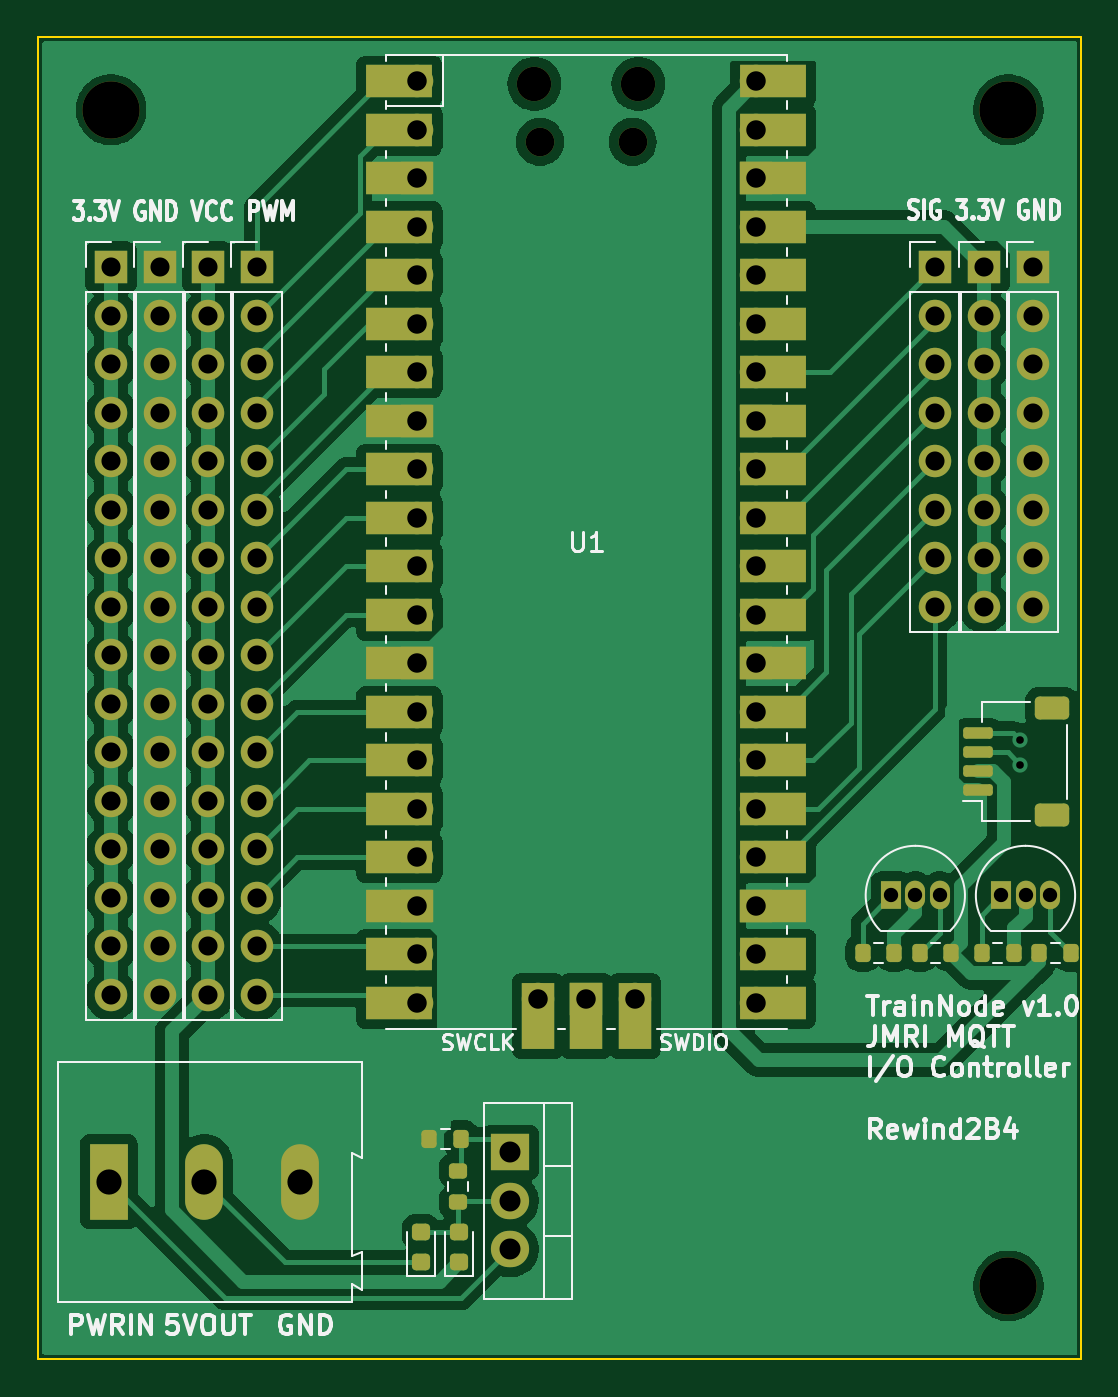
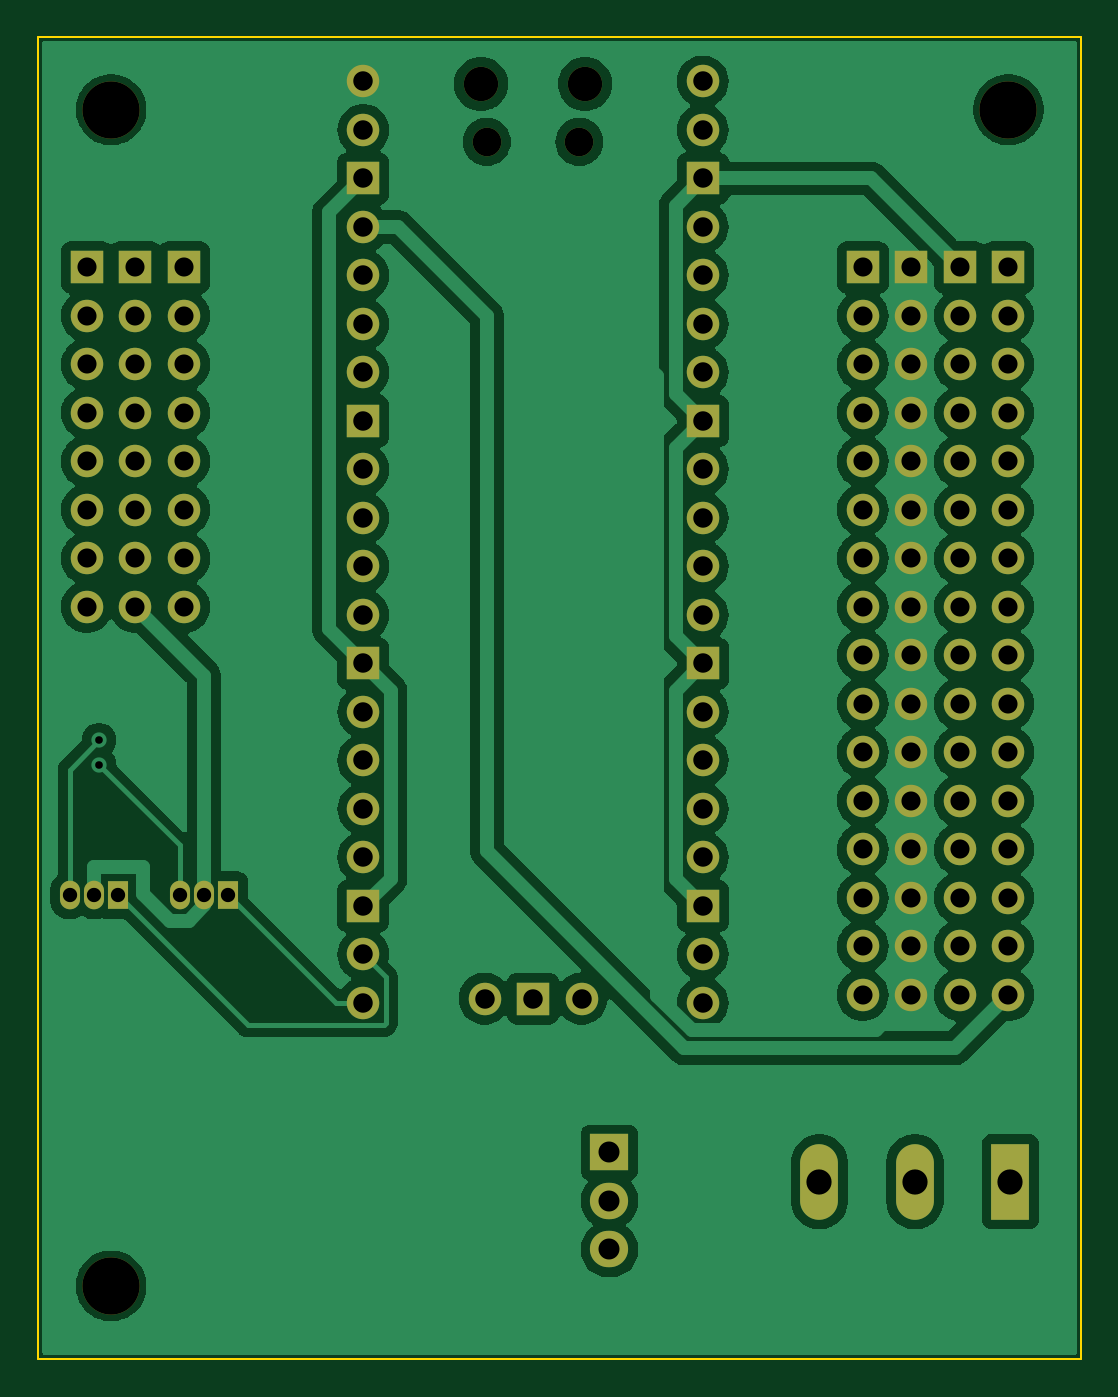
Circuit board: 11 layer files. Board 54.6 x 69.2 mm.
- bottom_copper: MQTTDecoderExpansionBoard-B_Cu.gbl (127056 bytes)
- bottom_mask: MQTTDecoderExpansionBoard-B_Mask.gbs (4797 bytes)
- paste: MQTTDecoderExpansionBoard-B_Paste.gbp (501 bytes)
- bottom_silk: MQTTDecoderExpansionBoard-B_Silkscreen.gbo (4807 bytes)
- outline: MQTTDecoderExpansionBoard-Edge_Cuts.gm1 (664 bytes)
- top_copper: MQTTDecoderExpansionBoard-F_Cu.gtl (102923 bytes)
- top_mask: MQTTDecoderExpansionBoard-F_Mask.gts (8041 bytes)
- paste: MQTTDecoderExpansionBoard-F_Paste.gtp (2279 bytes)
- top_silk: MQTTDecoderExpansionBoard-F_Silkscreen.gto (54032 bytes)
- drill: MQTTDecoderExpansionBoard-NPTH.drl (569 bytes)
- drill: MQTTDecoderExpansionBoard-PTH.drl (2782 bytes)

=== bottom_copper: MQTTDecoderExpansionBoard-B_Cu.gbl (127056 bytes, source omitted) ===
=== bottom_mask: MQTTDecoderExpansionBoard-B_Mask.gbs ===
G04 #@! TF.GenerationSoftware,KiCad,Pcbnew,8.0.7*
G04 #@! TF.CreationDate,2025-01-17T18:29:13+11:00*
G04 #@! TF.ProjectId,MQTTDecoderExpansionBoard,4d515454-4465-4636-9f64-657245787061,A*
G04 #@! TF.SameCoordinates,Original*
G04 #@! TF.FileFunction,Soldermask,Bot*
G04 #@! TF.FilePolarity,Negative*
%FSLAX46Y46*%
G04 Gerber Fmt 4.6, Leading zero omitted, Abs format (unit mm)*
G04 Created by KiCad (PCBNEW 8.0.7) date 2025-01-17 18:29:13*
%MOMM*%
%LPD*%
G01*
G04 APERTURE LIST*
%ADD10R,1.700000X1.700000*%
%ADD11O,1.700000X1.700000*%
%ADD12O,1.800000X1.800000*%
%ADD13O,1.500000X1.500000*%
%ADD14R,1.050000X1.500000*%
%ADD15O,1.050000X1.500000*%
%ADD16R,2.000000X1.905000*%
%ADD17O,2.000000X1.905000*%
%ADD18C,3.000000*%
%ADD19R,1.980000X3.960000*%
%ADD20O,1.980000X3.960000*%
G04 APERTURE END LIST*
D10*
X120650000Y-54610000D03*
D11*
X120650000Y-57150000D03*
X120650000Y-59690000D03*
X120650000Y-62230000D03*
X120650000Y-64770000D03*
X120650000Y-67310000D03*
X120650000Y-69850000D03*
X120650000Y-72390000D03*
X120650000Y-74930000D03*
X120650000Y-77470000D03*
X120650000Y-80010000D03*
X120650000Y-82550000D03*
X120650000Y-85090000D03*
X120650000Y-87630000D03*
X120650000Y-90170000D03*
X120650000Y-92710000D03*
D12*
X140275000Y-45000000D03*
D13*
X140575000Y-48030000D03*
X145425000Y-48030000D03*
D12*
X145725000Y-45000000D03*
D11*
X134110000Y-44870000D03*
X134110000Y-47410000D03*
D10*
X134110000Y-49950000D03*
D11*
X134110000Y-52490000D03*
X134110000Y-55030000D03*
X134110000Y-57570000D03*
X134110000Y-60110000D03*
D10*
X134110000Y-62650000D03*
D11*
X134110000Y-65190000D03*
X134110000Y-67730000D03*
X134110000Y-70270000D03*
X134110000Y-72810000D03*
D10*
X134110000Y-75350000D03*
D11*
X134110000Y-77890000D03*
X134110000Y-80430000D03*
X134110000Y-82970000D03*
X134110000Y-85510000D03*
D10*
X134110000Y-88050000D03*
D11*
X134110000Y-90590000D03*
X134110000Y-93130000D03*
X151890000Y-93130000D03*
X151890000Y-90590000D03*
D10*
X151890000Y-88050000D03*
D11*
X151890000Y-85510000D03*
X151890000Y-82970000D03*
X151890000Y-80430000D03*
X151890000Y-77890000D03*
D10*
X151890000Y-75350000D03*
D11*
X151890000Y-72810000D03*
X151890000Y-70270000D03*
X151890000Y-67730000D03*
X151890000Y-65190000D03*
D10*
X151890000Y-62650000D03*
D11*
X151890000Y-60110000D03*
X151890000Y-57570000D03*
X151890000Y-55030000D03*
X151890000Y-52490000D03*
D10*
X151890000Y-49950000D03*
D11*
X151890000Y-47410000D03*
X151890000Y-44870000D03*
X140460000Y-92900000D03*
D10*
X143000000Y-92900000D03*
D11*
X145540000Y-92900000D03*
D14*
X164730000Y-87500000D03*
D15*
X166000000Y-87500000D03*
X167270000Y-87500000D03*
D10*
X118110000Y-54610000D03*
D11*
X118110000Y-57150000D03*
X118110000Y-59690000D03*
X118110000Y-62230000D03*
X118110000Y-64770000D03*
X118110000Y-67310000D03*
X118110000Y-69850000D03*
X118110000Y-72390000D03*
X118110000Y-74930000D03*
X118110000Y-77470000D03*
X118110000Y-80010000D03*
X118110000Y-82550000D03*
X118110000Y-85090000D03*
X118110000Y-87630000D03*
X118110000Y-90170000D03*
X118110000Y-92710000D03*
D16*
X139000000Y-100960000D03*
D17*
X139000000Y-103500000D03*
X139000000Y-106040000D03*
D18*
X165100000Y-46355000D03*
D10*
X161270000Y-54610000D03*
D11*
X161270000Y-57150000D03*
X161270000Y-59690000D03*
X161270000Y-62230000D03*
X161270000Y-64770000D03*
X161270000Y-67310000D03*
X161270000Y-69850000D03*
X161270000Y-72390000D03*
D18*
X165100000Y-107950000D03*
D10*
X123190000Y-54610000D03*
D11*
X123190000Y-57150000D03*
X123190000Y-59690000D03*
X123190000Y-62230000D03*
X123190000Y-64770000D03*
X123190000Y-67310000D03*
X123190000Y-69850000D03*
X123190000Y-72390000D03*
X123190000Y-74930000D03*
X123190000Y-77470000D03*
X123190000Y-80010000D03*
X123190000Y-82550000D03*
X123190000Y-85090000D03*
X123190000Y-87630000D03*
X123190000Y-90170000D03*
X123190000Y-92710000D03*
D19*
X118000000Y-102500000D03*
D20*
X123000000Y-102500000D03*
X128000000Y-102500000D03*
D18*
X118110000Y-46355000D03*
D10*
X163830000Y-54610000D03*
D11*
X163830000Y-57150000D03*
X163830000Y-59690000D03*
X163830000Y-62230000D03*
X163830000Y-64770000D03*
X163830000Y-67310000D03*
X163830000Y-69850000D03*
X163830000Y-72390000D03*
D10*
X166370000Y-54610000D03*
D11*
X166370000Y-57150000D03*
X166370000Y-59690000D03*
X166370000Y-62230000D03*
X166370000Y-64770000D03*
X166370000Y-67310000D03*
X166370000Y-69850000D03*
X166370000Y-72390000D03*
D14*
X158960000Y-87500000D03*
D15*
X160230000Y-87500000D03*
X161500000Y-87500000D03*
D10*
X125730000Y-54610000D03*
D11*
X125730000Y-57150000D03*
X125730000Y-59690000D03*
X125730000Y-62230000D03*
X125730000Y-64770000D03*
X125730000Y-67310000D03*
X125730000Y-69850000D03*
X125730000Y-72390000D03*
X125730000Y-74930000D03*
X125730000Y-77470000D03*
X125730000Y-80010000D03*
X125730000Y-82550000D03*
X125730000Y-85090000D03*
X125730000Y-87630000D03*
X125730000Y-90170000D03*
X125730000Y-92710000D03*
M02*

=== paste: MQTTDecoderExpansionBoard-B_Paste.gbp ===
G04 #@! TF.GenerationSoftware,KiCad,Pcbnew,8.0.7*
G04 #@! TF.CreationDate,2025-01-17T18:29:13+11:00*
G04 #@! TF.ProjectId,MQTTDecoderExpansionBoard,4d515454-4465-4636-9f64-657245787061,A*
G04 #@! TF.SameCoordinates,Original*
G04 #@! TF.FileFunction,Paste,Bot*
G04 #@! TF.FilePolarity,Positive*
%FSLAX46Y46*%
G04 Gerber Fmt 4.6, Leading zero omitted, Abs format (unit mm)*
G04 Created by KiCad (PCBNEW 8.0.7) date 2025-01-17 18:29:13*
%MOMM*%
%LPD*%
G01*
G04 APERTURE LIST*
G04 APERTURE END LIST*
M02*

=== bottom_silk: MQTTDecoderExpansionBoard-B_Silkscreen.gbo ===
G04 #@! TF.GenerationSoftware,KiCad,Pcbnew,8.0.7*
G04 #@! TF.CreationDate,2025-01-17T18:29:13+11:00*
G04 #@! TF.ProjectId,MQTTDecoderExpansionBoard,4d515454-4465-4636-9f64-657245787061,A*
G04 #@! TF.SameCoordinates,Original*
G04 #@! TF.FileFunction,Legend,Bot*
G04 #@! TF.FilePolarity,Positive*
%FSLAX46Y46*%
G04 Gerber Fmt 4.6, Leading zero omitted, Abs format (unit mm)*
G04 Created by KiCad (PCBNEW 8.0.7) date 2025-01-17 18:29:13*
%MOMM*%
%LPD*%
G01*
G04 APERTURE LIST*
%ADD10R,1.700000X1.700000*%
%ADD11O,1.700000X1.700000*%
%ADD12O,1.800000X1.800000*%
%ADD13O,1.500000X1.500000*%
%ADD14R,1.050000X1.500000*%
%ADD15O,1.050000X1.500000*%
%ADD16R,2.000000X1.905000*%
%ADD17O,2.000000X1.905000*%
%ADD18C,3.000000*%
%ADD19R,1.980000X3.960000*%
%ADD20O,1.980000X3.960000*%
G04 APERTURE END LIST*
%LPC*%
D10*
X120650000Y-54610000D03*
D11*
X120650000Y-57150000D03*
X120650000Y-59690000D03*
X120650000Y-62230000D03*
X120650000Y-64770000D03*
X120650000Y-67310000D03*
X120650000Y-69850000D03*
X120650000Y-72390000D03*
X120650000Y-74930000D03*
X120650000Y-77470000D03*
X120650000Y-80010000D03*
X120650000Y-82550000D03*
X120650000Y-85090000D03*
X120650000Y-87630000D03*
X120650000Y-90170000D03*
X120650000Y-92710000D03*
D12*
X140275000Y-45000000D03*
D13*
X140575000Y-48030000D03*
X145425000Y-48030000D03*
D12*
X145725000Y-45000000D03*
D11*
X134110000Y-44870000D03*
X134110000Y-47410000D03*
D10*
X134110000Y-49950000D03*
D11*
X134110000Y-52490000D03*
X134110000Y-55030000D03*
X134110000Y-57570000D03*
X134110000Y-60110000D03*
D10*
X134110000Y-62650000D03*
D11*
X134110000Y-65190000D03*
X134110000Y-67730000D03*
X134110000Y-70270000D03*
X134110000Y-72810000D03*
D10*
X134110000Y-75350000D03*
D11*
X134110000Y-77890000D03*
X134110000Y-80430000D03*
X134110000Y-82970000D03*
X134110000Y-85510000D03*
D10*
X134110000Y-88050000D03*
D11*
X134110000Y-90590000D03*
X134110000Y-93130000D03*
X151890000Y-93130000D03*
X151890000Y-90590000D03*
D10*
X151890000Y-88050000D03*
D11*
X151890000Y-85510000D03*
X151890000Y-82970000D03*
X151890000Y-80430000D03*
X151890000Y-77890000D03*
D10*
X151890000Y-75350000D03*
D11*
X151890000Y-72810000D03*
X151890000Y-70270000D03*
X151890000Y-67730000D03*
X151890000Y-65190000D03*
D10*
X151890000Y-62650000D03*
D11*
X151890000Y-60110000D03*
X151890000Y-57570000D03*
X151890000Y-55030000D03*
X151890000Y-52490000D03*
D10*
X151890000Y-49950000D03*
D11*
X151890000Y-47410000D03*
X151890000Y-44870000D03*
X140460000Y-92900000D03*
D10*
X143000000Y-92900000D03*
D11*
X145540000Y-92900000D03*
D14*
X164730000Y-87500000D03*
D15*
X166000000Y-87500000D03*
X167270000Y-87500000D03*
D10*
X118110000Y-54610000D03*
D11*
X118110000Y-57150000D03*
X118110000Y-59690000D03*
X118110000Y-62230000D03*
X118110000Y-64770000D03*
X118110000Y-67310000D03*
X118110000Y-69850000D03*
X118110000Y-72390000D03*
X118110000Y-74930000D03*
X118110000Y-77470000D03*
X118110000Y-80010000D03*
X118110000Y-82550000D03*
X118110000Y-85090000D03*
X118110000Y-87630000D03*
X118110000Y-90170000D03*
X118110000Y-92710000D03*
D16*
X139000000Y-100960000D03*
D17*
X139000000Y-103500000D03*
X139000000Y-106040000D03*
D18*
X165100000Y-46355000D03*
D10*
X161270000Y-54610000D03*
D11*
X161270000Y-57150000D03*
X161270000Y-59690000D03*
X161270000Y-62230000D03*
X161270000Y-64770000D03*
X161270000Y-67310000D03*
X161270000Y-69850000D03*
X161270000Y-72390000D03*
D18*
X165100000Y-107950000D03*
D10*
X123190000Y-54610000D03*
D11*
X123190000Y-57150000D03*
X123190000Y-59690000D03*
X123190000Y-62230000D03*
X123190000Y-64770000D03*
X123190000Y-67310000D03*
X123190000Y-69850000D03*
X123190000Y-72390000D03*
X123190000Y-74930000D03*
X123190000Y-77470000D03*
X123190000Y-80010000D03*
X123190000Y-82550000D03*
X123190000Y-85090000D03*
X123190000Y-87630000D03*
X123190000Y-90170000D03*
X123190000Y-92710000D03*
D19*
X118000000Y-102500000D03*
D20*
X123000000Y-102500000D03*
X128000000Y-102500000D03*
D18*
X118110000Y-46355000D03*
D10*
X163830000Y-54610000D03*
D11*
X163830000Y-57150000D03*
X163830000Y-59690000D03*
X163830000Y-62230000D03*
X163830000Y-64770000D03*
X163830000Y-67310000D03*
X163830000Y-69850000D03*
X163830000Y-72390000D03*
D10*
X166370000Y-54610000D03*
D11*
X166370000Y-57150000D03*
X166370000Y-59690000D03*
X166370000Y-62230000D03*
X166370000Y-64770000D03*
X166370000Y-67310000D03*
X166370000Y-69850000D03*
X166370000Y-72390000D03*
D14*
X158960000Y-87500000D03*
D15*
X160230000Y-87500000D03*
X161500000Y-87500000D03*
D10*
X125730000Y-54610000D03*
D11*
X125730000Y-57150000D03*
X125730000Y-59690000D03*
X125730000Y-62230000D03*
X125730000Y-64770000D03*
X125730000Y-67310000D03*
X125730000Y-69850000D03*
X125730000Y-72390000D03*
X125730000Y-74930000D03*
X125730000Y-77470000D03*
X125730000Y-80010000D03*
X125730000Y-82550000D03*
X125730000Y-85090000D03*
X125730000Y-87630000D03*
X125730000Y-90170000D03*
X125730000Y-92710000D03*
%LPD*%
M02*

=== outline: MQTTDecoderExpansionBoard-Edge_Cuts.gm1 ===
G04 #@! TF.GenerationSoftware,KiCad,Pcbnew,8.0.7*
G04 #@! TF.CreationDate,2025-01-17T18:29:13+11:00*
G04 #@! TF.ProjectId,MQTTDecoderExpansionBoard,4d515454-4465-4636-9f64-657245787061,A*
G04 #@! TF.SameCoordinates,Original*
G04 #@! TF.FileFunction,Profile,NP*
%FSLAX46Y46*%
G04 Gerber Fmt 4.6, Leading zero omitted, Abs format (unit mm)*
G04 Created by KiCad (PCBNEW 8.0.7) date 2025-01-17 18:29:13*
%MOMM*%
%LPD*%
G01*
G04 APERTURE LIST*
G04 #@! TA.AperFunction,Profile*
%ADD10C,0.100000*%
G04 #@! TD*
G04 APERTURE END LIST*
D10*
X114300000Y-42545000D02*
X168910000Y-42545000D01*
X168910000Y-111760000D01*
X114300000Y-111760000D01*
X114300000Y-42545000D01*
M02*

=== top_copper: MQTTDecoderExpansionBoard-F_Cu.gtl (102923 bytes, source omitted) ===
=== top_mask: MQTTDecoderExpansionBoard-F_Mask.gts (8041 bytes, source omitted) ===
=== paste: MQTTDecoderExpansionBoard-F_Paste.gtp (2279 bytes, source withheld) ===
=== top_silk: MQTTDecoderExpansionBoard-F_Silkscreen.gto (54032 bytes, source omitted) ===
=== drill: MQTTDecoderExpansionBoard-NPTH.drl ===
M48
; DRILL file {KiCad 8.0.7} date 2025-01-17T18:29:10+1100
; FORMAT={-:-/ absolute / metric / decimal}
; #@! TF.CreationDate,2025-01-17T18:29:10+11:00
; #@! TF.GenerationSoftware,Kicad,Pcbnew,8.0.7
; #@! TF.FileFunction,NonPlated,1,2,NPTH
FMAT,2
METRIC
; #@! TA.AperFunction,NonPlated,NPTH,ComponentDrill
T1C1.500
; #@! TA.AperFunction,NonPlated,NPTH,ComponentDrill
T2C1.800
; #@! TA.AperFunction,NonPlated,NPTH,ComponentDrill
T3C3.000
%
G90
G05
T1
X140.575Y-48.03
X145.425Y-48.03
T2
X140.275Y-45.0
X145.725Y-45.0
T3
X118.11Y-46.355
X165.1Y-46.355
X165.1Y-107.95
M30

=== drill: MQTTDecoderExpansionBoard-PTH.drl ===
M48
; DRILL file {KiCad 8.0.7} date 2025-01-17T18:29:10+1100
; FORMAT={-:-/ absolute / metric / decimal}
; #@! TF.CreationDate,2025-01-17T18:29:10+11:00
; #@! TF.GenerationSoftware,Kicad,Pcbnew,8.0.7
; #@! TF.FileFunction,Plated,1,2,PTH
FMAT,2
METRIC
; #@! TA.AperFunction,Plated,PTH,ViaDrill
T1C0.400
; #@! TA.AperFunction,Plated,PTH,ComponentDrill
T2C0.750
; #@! TA.AperFunction,Plated,PTH,ComponentDrill
T3C1.000
; #@! TA.AperFunction,Plated,PTH,ComponentDrill
T4C1.020
; #@! TA.AperFunction,Plated,PTH,ComponentDrill
T5C1.100
; #@! TA.AperFunction,Plated,PTH,ComponentDrill
T6C1.320
%
G90
G05
T1
X165.735Y-79.375
X165.735Y-80.645
T2
X158.96Y-87.5
X160.23Y-87.5
X161.5Y-87.5
X164.73Y-87.5
X166.0Y-87.5
X167.27Y-87.5
T3
X118.11Y-54.61
X118.11Y-57.15
X118.11Y-59.69
X118.11Y-62.23
X118.11Y-64.77
X118.11Y-67.31
X118.11Y-69.85
X118.11Y-72.39
X118.11Y-74.93
X118.11Y-77.47
X118.11Y-80.01
X118.11Y-82.55
X118.11Y-85.09
X118.11Y-87.63
X118.11Y-90.17
X118.11Y-92.71
X120.65Y-54.61
X120.65Y-57.15
X120.65Y-59.69
X120.65Y-62.23
X120.65Y-64.77
X120.65Y-67.31
X120.65Y-69.85
X120.65Y-72.39
X120.65Y-74.93
X120.65Y-77.47
X120.65Y-80.01
X120.65Y-82.55
X120.65Y-85.09
X120.65Y-87.63
X120.65Y-90.17
X120.65Y-92.71
X123.19Y-54.61
X123.19Y-57.15
X123.19Y-59.69
X123.19Y-62.23
X123.19Y-64.77
X123.19Y-67.31
X123.19Y-69.85
X123.19Y-72.39
X123.19Y-74.93
X123.19Y-77.47
X123.19Y-80.01
X123.19Y-82.55
X123.19Y-85.09
X123.19Y-87.63
X123.19Y-90.17
X123.19Y-92.71
X125.73Y-54.61
X125.73Y-57.15
X125.73Y-59.69
X125.73Y-62.23
X125.73Y-64.77
X125.73Y-67.31
X125.73Y-69.85
X125.73Y-72.39
X125.73Y-74.93
X125.73Y-77.47
X125.73Y-80.01
X125.73Y-82.55
X125.73Y-85.09
X125.73Y-87.63
X125.73Y-90.17
X125.73Y-92.71
X161.27Y-54.61
X161.27Y-57.15
X161.27Y-59.69
X161.27Y-62.23
X161.27Y-64.77
X161.27Y-67.31
X161.27Y-69.85
X161.27Y-72.39
X163.83Y-54.61
X163.83Y-57.15
X163.83Y-59.69
X163.83Y-62.23
X163.83Y-64.77
X163.83Y-67.31
X163.83Y-69.85
X163.83Y-72.39
X166.37Y-54.61
X166.37Y-57.15
X166.37Y-59.69
X166.37Y-62.23
X166.37Y-64.77
X166.37Y-67.31
X166.37Y-69.85
X166.37Y-72.39
T4
X134.11Y-44.87
X134.11Y-47.41
X134.11Y-49.95
X134.11Y-52.49
X134.11Y-55.03
X134.11Y-57.57
X134.11Y-60.11
X134.11Y-62.65
X134.11Y-65.19
X134.11Y-67.73
X134.11Y-70.27
X134.11Y-72.81
X134.11Y-75.35
X134.11Y-77.89
X134.11Y-80.43
X134.11Y-82.97
X134.11Y-85.51
X134.11Y-88.05
X134.11Y-90.59
X134.11Y-93.13
X140.46Y-92.9
X143.0Y-92.9
X145.54Y-92.9
X151.89Y-44.87
X151.89Y-47.41
X151.89Y-49.95
X151.89Y-52.49
X151.89Y-55.03
X151.89Y-57.57
X151.89Y-60.11
X151.89Y-62.65
X151.89Y-65.19
X151.89Y-67.73
X151.89Y-70.27
X151.89Y-72.81
X151.89Y-75.35
X151.89Y-77.89
X151.89Y-80.43
X151.89Y-82.97
X151.89Y-85.51
X151.89Y-88.05
X151.89Y-90.59
X151.89Y-93.13
T5
X139.0Y-100.96
X139.0Y-103.5
X139.0Y-106.04
T6
X118.0Y-102.5
X123.0Y-102.5
X128.0Y-102.5
M30
